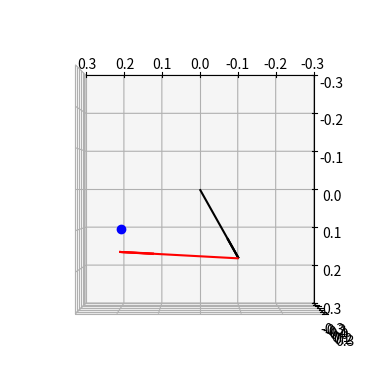

Python code for this plot:


import math
import matplotlib.pyplot as plt


class scaraRobot():

    def __init__(self):
        self.A=0.2001
        self.B=0.25212+0.05
        self.origineX=0
        self.origineY=0
        self.anglesActuel=[0,0]
        return

    def __int__(self,A0,B0,origine0X,origine0Y):
        self.A = A0
        self.B = B0
        self.origineX = origine0X
        self.origineY = origine0Y
        self.anglesActuel = [0, 0]
        return


    def setLongueurSegmentA(self,A0):
        self.A=A0
        return

    def setLongueurSegmentB(self,B0):
        self.B=B0
        return

    def getLongueurSegmentA(self):
        return self.A

    def getLongueurSegmentB(self):
        return self.B

    def getAngleDeg(self):
        return [math.degrees(self.anglesActuel[0]),math.degrees(self.anglesActuel[1])]

    def getAngleRad(self):
        return self.anglesActuel


    def isInEnvloppe(self,position):
        # TO DO
        # gerer la plage de position acceptable en y neg
        x=position[0]
        y=position[1]
        if math.sqrt(math.pow(x, 2) + math.pow(y, 2)) <= (self.A + self.B) and math.sqrt(
                math.pow(x, 2) + math.pow(y, 2)) >= (0.15):

            return True
        else:
            return False

    def inverseKinematic(self,position):
        #offset par rapport à l'origine

        x=position[0]+self.origineX
        y=position[1]+self.origineY
        if self.isInEnvloppe([x,y]):
            #calcule theta 2
            B=(math.pow(x,2)+math.pow(y,2)-math.pow(self.A,2)-math.pow(self.B,2))/(2*self.A*self.B)
            theta2=math.atan2(math.sqrt(1-math.pow(B,2)),B)
            if x >= 0:
               #config upper shoulder
                theta2=-theta2
            # calcule theta 1
            theta1=math.atan2(y,x)-math.atan2((self.B*math.sin(theta2)),(self.A+self.B*math.cos(theta2)))
            self.anglesActuel=[theta1,theta2]
            return  [math.degrees(theta1), math.degrees(theta2)]
        else:
            return False


    def forwardKinematic(self):
        x1=self.A*math.cos(self.anglesActuel[0])
        x2=x1+self.B*math.cos(self.anglesActuel[0]+self.anglesActuel[1])

        y1 = self.A * math.sin(self.anglesActuel[0])
        y2 = y1 + self.B * math.sin(self.anglesActuel[0] + self.anglesActuel[1])

        return [x2,y2]

    # def tangentOffset(self,position,rayonVerre):
    #     positionOffset=[]
    #     self.inverseKinematic(position[0],position[1])
    #
    #     if position[0] >= 0:
    #         # config upper shoulder
    #         angleEffecteur=self.anglesActuel[0]+self.anglesActuel[1]-math.pi/2
    #     else:
    #         angleEffecteur =  angleEffecteur=self.anglesActuel[0]+self.anglesActuel[1]-(math.pi/2)
    #
    #     positionOffset.insert(0,position[0]+rayonVerre*math.cos(angleEffecteur))
    #     positionOffset.insert(1,position[1] + rayonVerre*math.sin(angleEffecteur))
    #     return positionOffset


    def tangentAuVerre(self,positionVerre):
        nbPoint=100
        r=0.05
        start=0
        end=2*math.pi
        step=(end-start)/nbPoint
        diffPrec=1

        #ajuster contrainte
        for k in range(0,nbPoint):
            angle=k*(step)+start
            x=positionVerre[0]+r*math.cos(angle)
            y=positionVerre[1]+r*math.sin(angle)

            if self.isInEnvloppe([x,y]):
                self.inverseKinematic([x,y])
                theta1=self.getAngleRad()[0]
                theta2 =self.getAngleRad()[1]

                vBy = 1 * y * math.sin(theta1 + theta2) + x * math.cos(theta1 + theta2)
                vVy = 1 * positionVerre[1] * math.sin(theta1 + theta2) + positionVerre[0] * math.cos(theta1 + theta2)

                diff=vBy-vVy

                if(math.fabs(diff)<diffPrec):
                    diffPrec=math.fabs(diff)
                    xfinal=x
                    yfinal=y

        return [xfinal,yfinal]

def positionSegment2d(r,target):
    """Segment generation"""
    fig = plt.figure()
    ax = fig.add_subplot(111, projection='3d')
    #segment A
    aX, aY, aZ = r.getLongueurSegmentA()*math.cos(r.getAngleRad()[0]), r.getLongueurSegmentA()*math.sin(r.getAngleRad()[0]), 0
    ax.cla()
    #segment B
    ax.quiver(0, 0, 0, aX, aY, aZ, pivot="tail", color="black")
    bx, by, bz = r.getLongueurSegmentB() * math.cos(r.getAngleRad()[1]+r.getAngleRad()[0]), r.getLongueurSegmentA() * math.sin(r.getAngleRad()[1]+r.getAngleRad()[0]), 0
    ax.quiver(aX, aY, aZ, bx, by, bz, pivot="tail", color="red")

    ax.plot(target[0],target[1], 0, 'bo', label='marker only')
    ax.set_xlim(-0.3, 0.3)
    ax.set_ylim(-0.3, 0.3)
    ax.set_zlim(-0.3, 0.3)
    ax.view_init(elev=-270, azim=-90)

    plt.show()
    return


if __name__ == '__main__':

     r = scaraRobot()
     verre=[0.2,0.1]
     r.inverseKinematic(r.tangentAuVerre(verre))
     positionSegment2d(r, verre)
    # target = [0.3,0]
    # posOffset =r.tangentOffset(target, 0.05)
    # print("target= ", target)
    # print("targetOffset= ",posOffset)
    # angles=r.inverseKinematic(target[0],target[1])
    # r.inverseKinematic(posOffset[0], posOffset[1])
    # print("theta 1 deg : ", angles[0],"\ntheta 2 deg : ",angles[1])
    # print("forward kinematic result ",r.forwardKinematic())
    # print("angle actuel",r.getAngleDeg())
    # for y in np.arange(0,0.45,0.01):
    #     for x in np.arange(0,0.45,0.01):
    #         if r.inverseKinematic(x,y) is not False:





